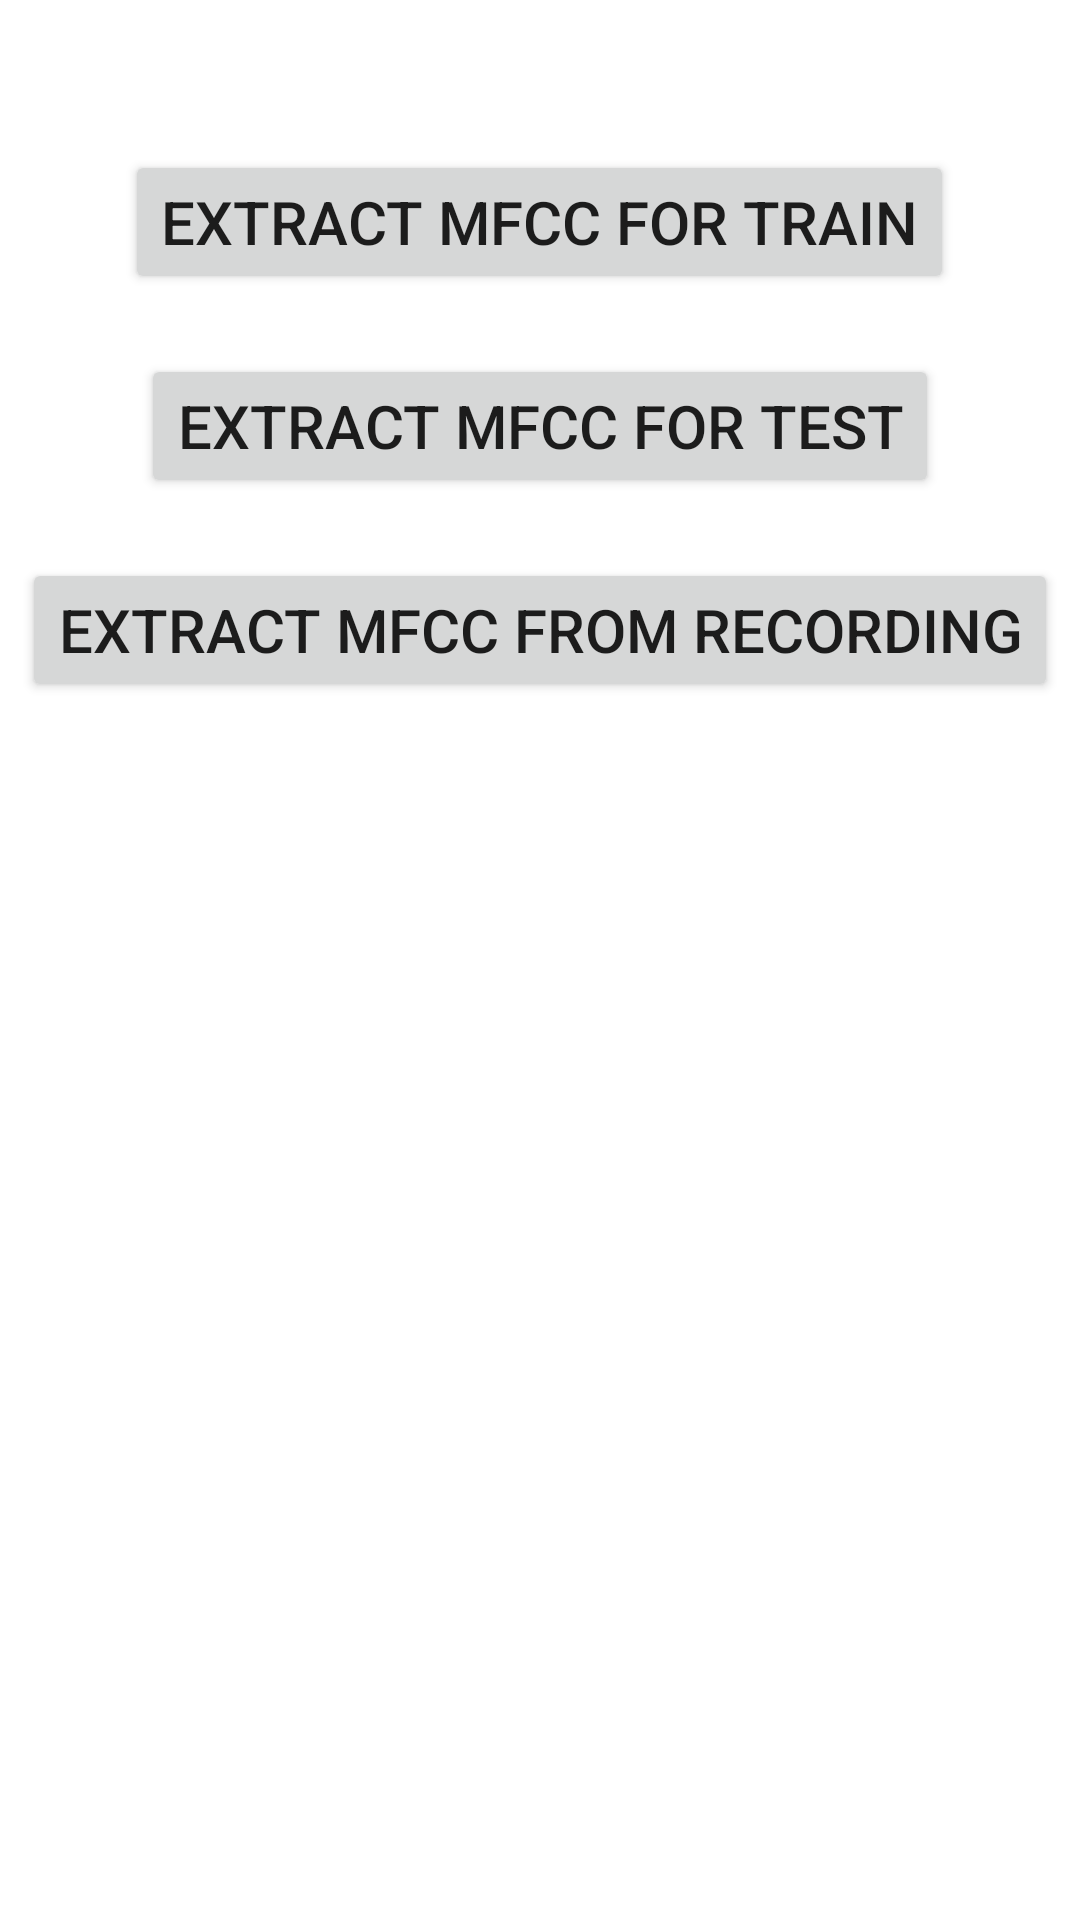

This screen was rendered from an Android layout file. Write that file and the resources it references.
<!-- AndroidManifest.xml: application theme Theme.AudioDroneDetection -->
<!-- res/layout/activity_findmfcc.xml -->
<?xml version="1.0" encoding="utf-8"?>
<LinearLayout xmlns:android="http://schemas.android.com/apk/res/android"
    xmlns:app="http://schemas.android.com/apk/res-auto"
    xmlns:tools="http://schemas.android.com/tools"
    android:layout_width="match_parent"
    android:layout_height="match_parent"
    android:orientation="vertical"
    android:gravity="center_horizontal"
    tools:context=".MFCC.FindmfccActivity">

    <Button
        android:id="@+id/btnTrainMFCC"
        android:layout_width="wrap_content"
        android:layout_height="wrap_content"
        android:textSize="20dp"
        android:layout_marginTop="50dp"
        android:text="Extract MFCC for Train" />

    <Button
        android:id="@+id/btnTestMFCC"
        android:layout_width="wrap_content"
        android:layout_height="wrap_content"
        android:textSize="20dp"
        android:layout_marginTop="20dp"
        android:text="Extract MFCC for Test" />

    <Button
        android:id="@+id/btnRecorderMFCC"
        android:layout_width="wrap_content"
        android:layout_height="wrap_content"
        android:textSize="20dp"
        android:layout_marginTop="20dp"
        android:text="Extract MFCC from recording" />

    <TextView
        android:id="@+id/tvInfoMFCC"
        android:layout_width="wrap_content"
        android:layout_height="wrap_content"
        android:textSize="30dp"
        android:layout_marginTop="200dp"
        android:text="" />

</LinearLayout>
<!-- resources referenced by this layout -->
<resources>
  <style name="Theme.AudioDroneDetection" parent="Theme.MaterialComponents.DayNight.DarkActionBar">
          
          <item name="colorPrimary">@color/purple_500</item>
          <item name="colorPrimaryVariant">@color/purple_700</item>
          <item name="colorOnPrimary">@color/white</item>
          
          <item name="colorSecondary">@color/teal_200</item>
          <item name="colorSecondaryVariant">@color/teal_700</item>
          <item name="colorOnSecondary">@color/black</item>
          
          <item name="android:statusBarColor" tools:targetApi="l">?attr/colorPrimaryVariant</item>
          
      </style>
  <!-- not gathered from this repository: default colours our renderer supplied (Android Studio template values) -->
  <color name="purple_500">#FF6200EE</color>
  <color name="purple_700">#FF3700B3</color>
  <color name="teal_200">#FF03DAC5</color>
  <color name="teal_700">#FF018786</color>
  <color name="black">#FF000000</color>
  <color name="white">#FFFFFFFF</color>
</resources>
